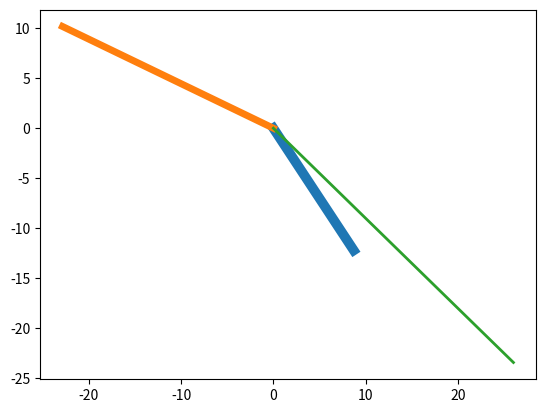

The matplotlib source for this figure:
# Problem 4 -- A Clock Hand Closure -- for Homework 2 of CS107
# Author: Max Li

import numpy as np
import matplotlib.pyplot as plt
import datetime
import math

def make_clock(r):
    '''This function takes a float reprenting the length of the clock hand and later use it to generate the hand with the proper angle
    raise Value Error if the input is not allow (e.g. not a float)'''
    if not isinstance(r, float):
        raise ValueError("the length of the clock hand should be a float")
    
    def make_hand(theta):
        '''This function takes a float reprenting the angle of the clock hand and generate the hand with the proper angle
        raise Value Error if the input is not allow (e.g. not a float)'''
        if not isinstance(theta, float):
            raise ValueError("the angle of the clock hand should be a float")        
        
        theta_h = math.pi * theta / 180
        x = r * math.cos(theta_h)
        y = r * math.sin(theta_h)
        
        return (x, y)
    
    return make_hand



currentDT = datetime.datetime.now()
hour = currentDT.hour
minute = currentDT.minute
second = currentDT.second

# Calculate theta in degrees for each hand
theta_hour = 90.0 - 30.0 * hour - minute / 2.0
theta_minute = 90.0 - 6.0 * minute
theta_second = 90.0 - 6.0 * second

# Specify the length of hour, minute and second hands
r_hour = 15.0
r_minute = 25.0
r_second = 35.0

hour_hand = make_clock(r_hour)
x_hour, y_hour = hour_hand(theta_hour)

minute_hand = make_clock(r_minute)
x_minute, y_minute = minute_hand(theta_minute)

second_hand = make_clock(r_second)
x_second, y_second = second_hand(theta_second)

# Plot the clock
plt.plot([0,x_hour], [0,y_hour], linewidth = 7.0)
plt.plot([0,x_minute], [0,y_minute], linewidth = 5.0)
plt.plot([0,x_second], [0,y_second], linewidth = 2.0)

plt.show()